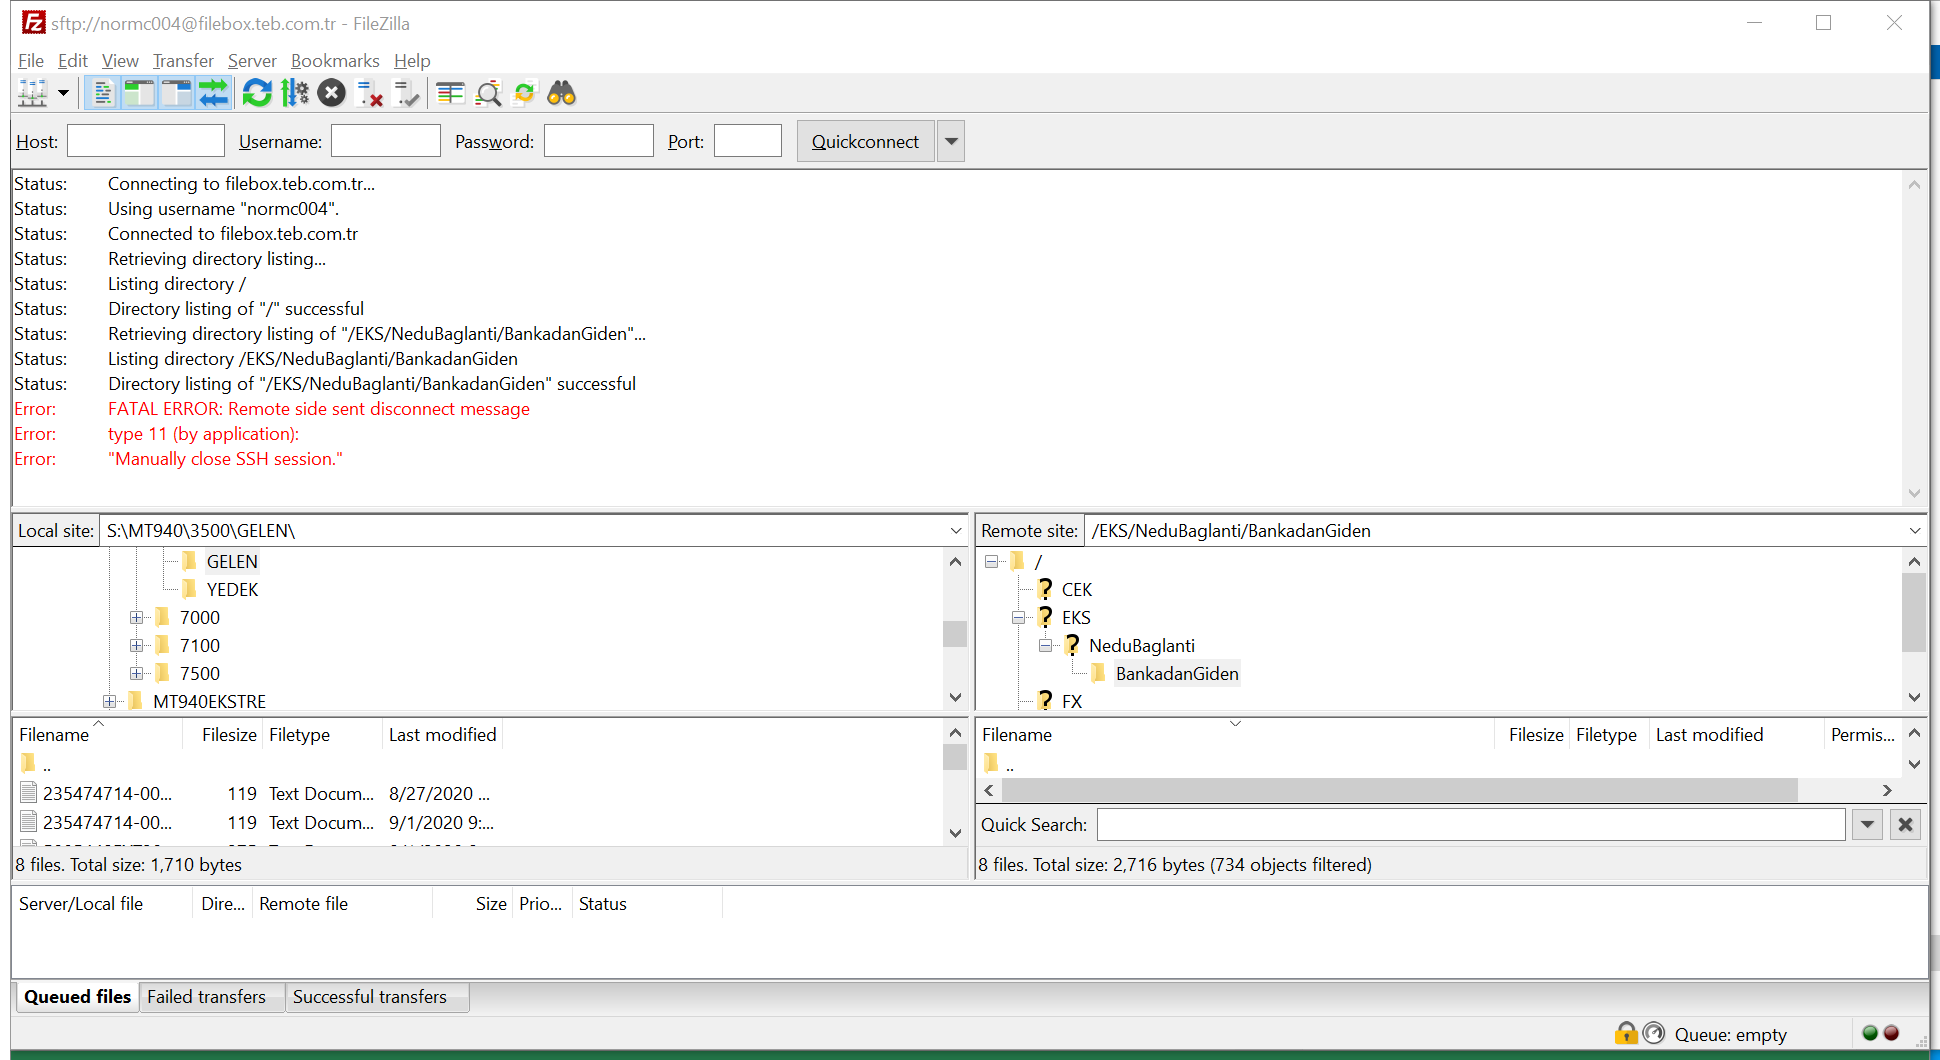
Task: Fetch Files from Filezilla and Upload them to SAP fom AL11
Workflow: Main

Step 1 [then]: Attach-On-Search-Window on the element in window '*FileZilla' (filezilla.exe)
